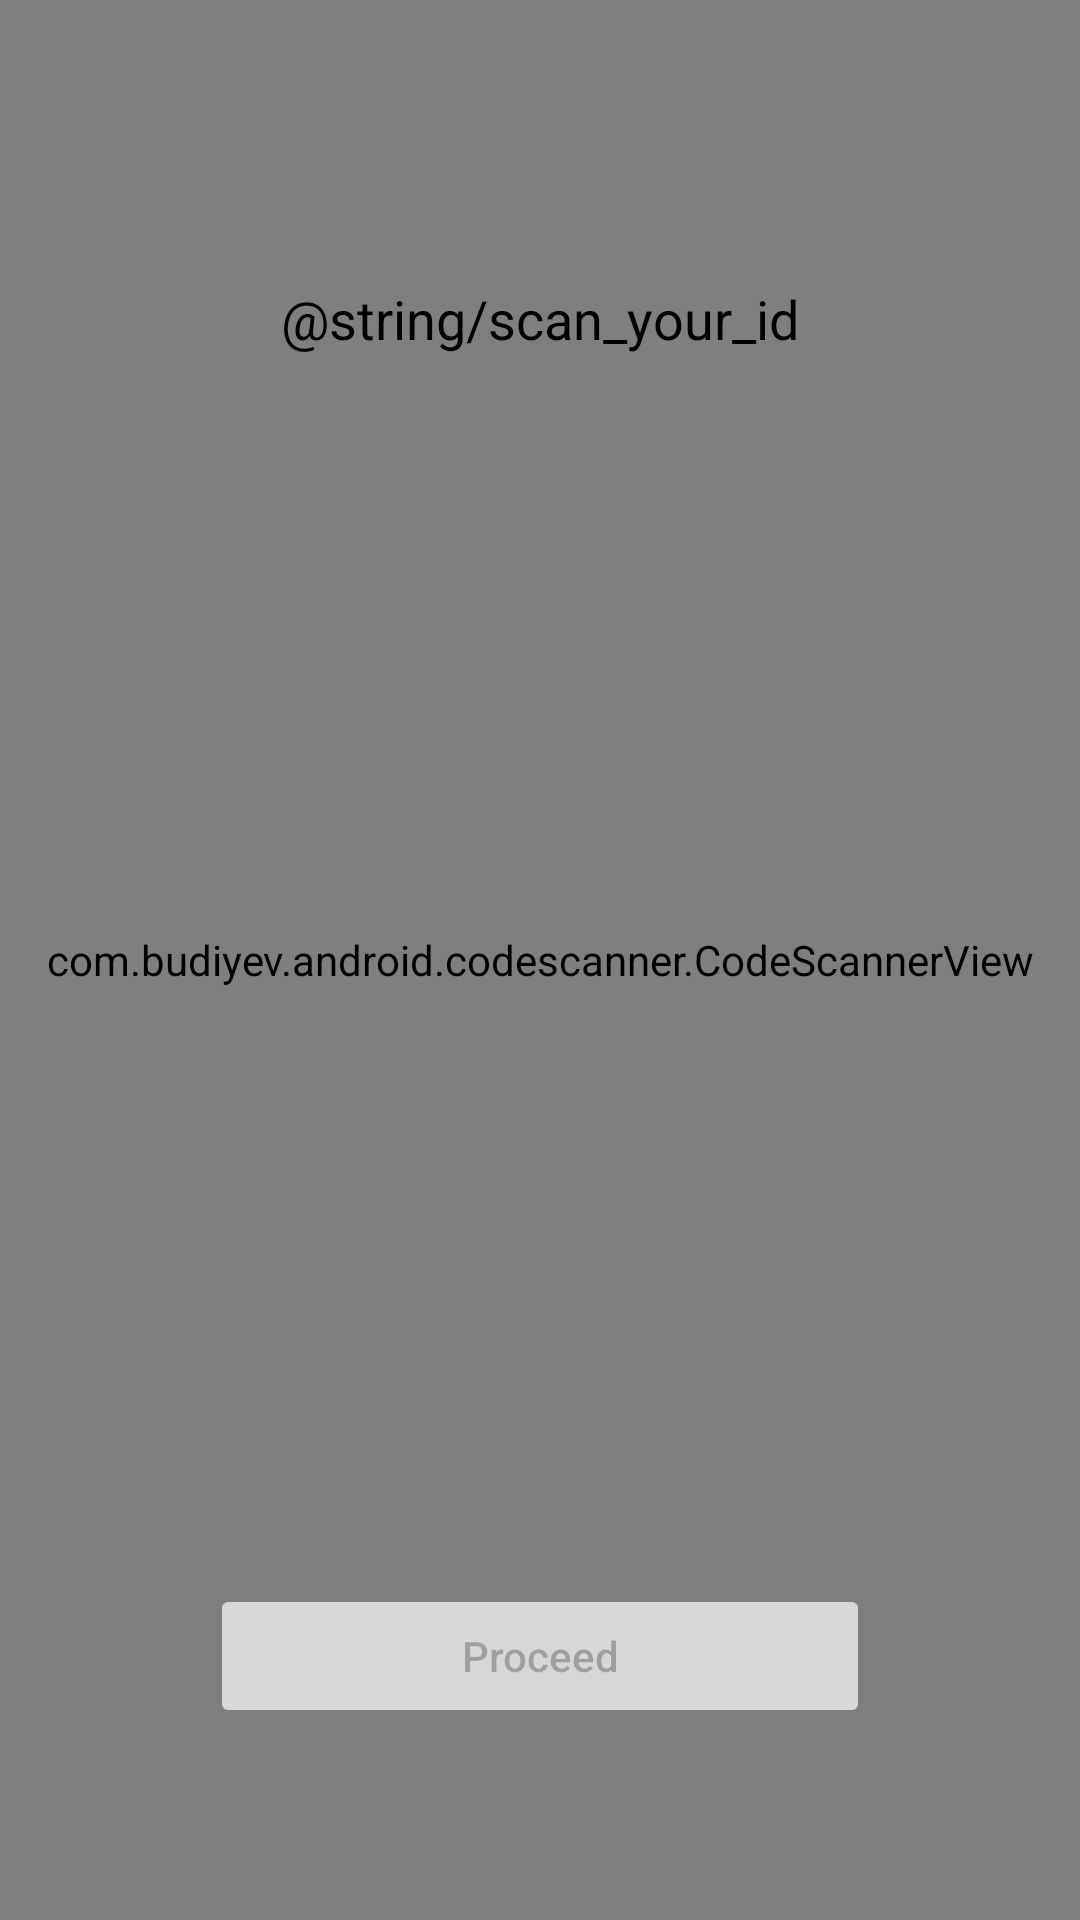

This screen was rendered from an Android layout file. Write that file and the resources it references.
<!-- AndroidManifest.xml: application theme Theme.SmartAttendance -->
<!-- res/layout/activity_scan_attendance.xml -->
<?xml version="1.0" encoding="utf-8"?>
<androidx.constraintlayout.widget.ConstraintLayout xmlns:android="http://schemas.android.com/apk/res/android"
    xmlns:app="http://schemas.android.com/apk/res-auto"
    xmlns:tools="http://schemas.android.com/tools"
    android:layout_width="match_parent"
    android:layout_height="match_parent">

    <com.budiyev.android.codescanner.CodeScannerView
        android:id="@+id/scanner_view"
        android:layout_width="0dp"
        android:layout_height="0dp"
        app:autoFocusButtonColor="@android:color/white"
        app:autoFocusButtonVisible="true"
        app:flashButtonColor="@android:color/white"
        app:flashButtonVisible="true"
        app:frameAspectRatioHeight="1"
        app:frameAspectRatioWidth="1"
        app:frameColor="@color/green"
        app:frameCornersRadius="0dp"
        app:frameCornersSize="50dp"
        app:frameSize="0.75"
        app:frameThickness="5dp"
        app:layout_constraintBottom_toBottomOf="parent"
        app:layout_constraintEnd_toEndOf="parent"
        app:layout_constraintStart_toStartOf="parent"
        app:layout_constraintTop_toTopOf="parent"
        app:maskColor="#FFFFFF">



    </com.budiyev.android.codescanner.CodeScannerView>

    <Button
        android:id="@+id/proceed"
        android:layout_width="220sp"
        android:layout_height="wrap_content"
        android:layout_marginBottom="64dp"
        android:enabled="false"
        android:text="@string/proceed"
        android:textAllCaps="false"
        app:layout_constraintBottom_toBottomOf="parent"
        app:layout_constraintEnd_toEndOf="parent"
        app:layout_constraintStart_toStartOf="parent" />
    <TextView
        android:id="@+id/titleHolder"
        android:layout_width="wrap_content"
        android:layout_height="wrap_content"
        android:layout_marginTop="94dp"
        android:text="@string/scan_your_id"
        android:textColor="@color/black"
        android:textSize="18sp"
        app:layout_constraintEnd_toEndOf="parent"
        app:layout_constraintStart_toStartOf="parent"
        app:layout_constraintTop_toTopOf="@+id/scanner_view" />

    <TextView
        android:id="@+id/feedback"
        android:visibility="invisible"
        android:layout_width="wrap_content"
        android:layout_height="wrap_content"
        android:layout_marginBottom="16dp"
        android:text="Message here"
        android:textColor="@color/green"
        android:textSize="18sp"
        app:layout_constraintBottom_toTopOf="@+id/proceed"
        app:layout_constraintEnd_toEndOf="@+id/scanner_view"
        app:layout_constraintStart_toStartOf="parent" />
</androidx.constraintlayout.widget.ConstraintLayout>
<!-- resources referenced by this layout -->
<resources>
  <color name="black">#FF000000</color>
  <color name="green">#009F79</color>
  <string name="proceed">Proceed</string>
  <style name="Theme.SmartAttendance" parent="Theme.MaterialComponents.Light.NoActionBar">
          
          <item name="colorPrimary">@color/blue</item>
          <item name="colorPrimaryVariant">@color/blue_200</item>
          <item name="colorOnPrimary">@color/white</item>
          
          <item name="colorSecondary">@color/light_blue</item>
          <item name="colorSecondaryVariant">@color/light_blue_100</item>
          <item name="colorOnSecondary">@color/black</item>
          
          <item name="android:statusBarColor" tools:targetApi="l">?attr/colorPrimaryVariant</item>
          
  
  
      </style>
  <color name="blue">#1856E5</color>
  <color name="blue_200">#3F51B5</color>
  <color name="white">#FFFFFFFF</color>
  <color name="light_blue">#D7E1FA</color>
  <color name="light_blue_100">#F6F9FF</color>
</resources>
